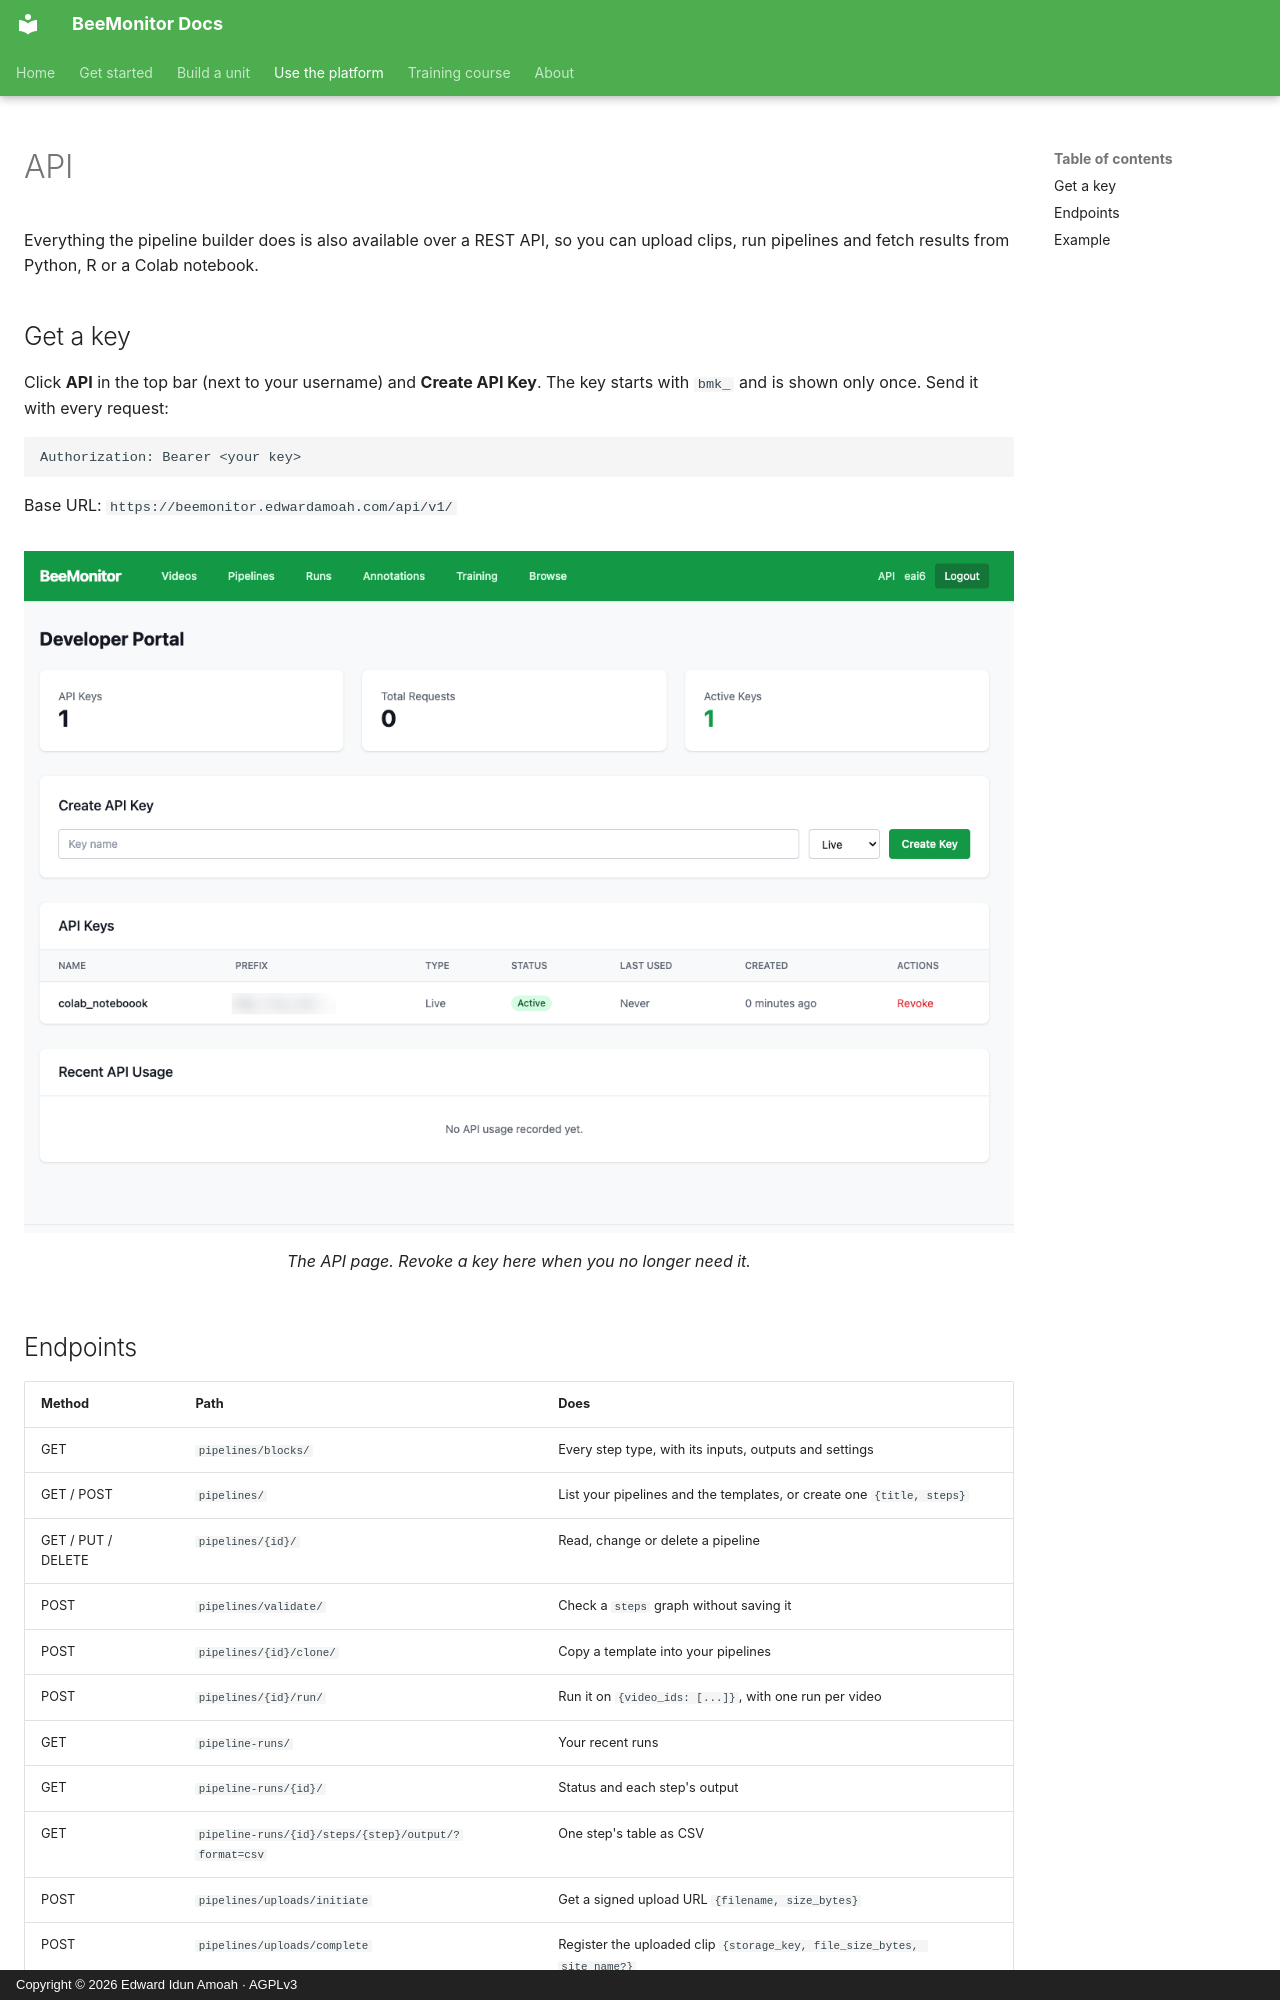

repository: eai6/BeeMonitor · page: platform/api/index.html · generator: mkdocs · copyright: Copyright © 2026 Edward Idun Amoah · AGPLv3

# API

Everything the pipeline builder does is also available over a REST API, so you can upload clips, run
pipelines and fetch results from Python, R or a Colab notebook.

## Get a key

Click **API** in the top bar (next to your username) and **Create API Key**. The key starts with `bmk_` and is shown only once. Send it with every request:

```
Authorization: Bearer <your key>
```

Base URL: `https://beemonitor.edwardamoah.com/api/v1/`

<figure markdown>
  ![The Developer Portal: key counts, a Create API Key form, the list of keys with Revoke, and recent API usage](../assets/platform/api-keys.png)
  <figcaption>The API page. Revoke a key here when you no longer need it.</figcaption>
</figure>

## Endpoints

| Method | Path | Does |
|---|---|---|
| GET | `pipelines/blocks/` | Every step type, with its inputs, outputs and settings |
| GET / POST | `pipelines/` | List your pipelines and the templates, or create one `{title, steps}` |
| GET / PUT / DELETE | `pipelines/{id}/` | Read, change or delete a pipeline |
| POST | `pipelines/validate/` | Check a `steps` graph without saving it |
| POST | `pipelines/{id}/clone/` | Copy a template into your pipelines |
| POST | `pipelines/{id}/run/` | Run it on `{video_ids: [...]}`, with one run per video |
| GET | `pipeline-runs/` | Your recent runs |
| GET | `pipeline-runs/{id}/` | Status and each step's output |
| GET | `pipeline-runs/{id}/steps/{step}/output/?format=csv` | One step's table as CSV |
| POST | `pipelines/uploads/initiate` | Get a signed upload URL `{filename, size_bytes}` |
| POST | `pipelines/uploads/complete` | Register the uploaded clip `{storage_key, file_size_bytes, site_name?}` |
